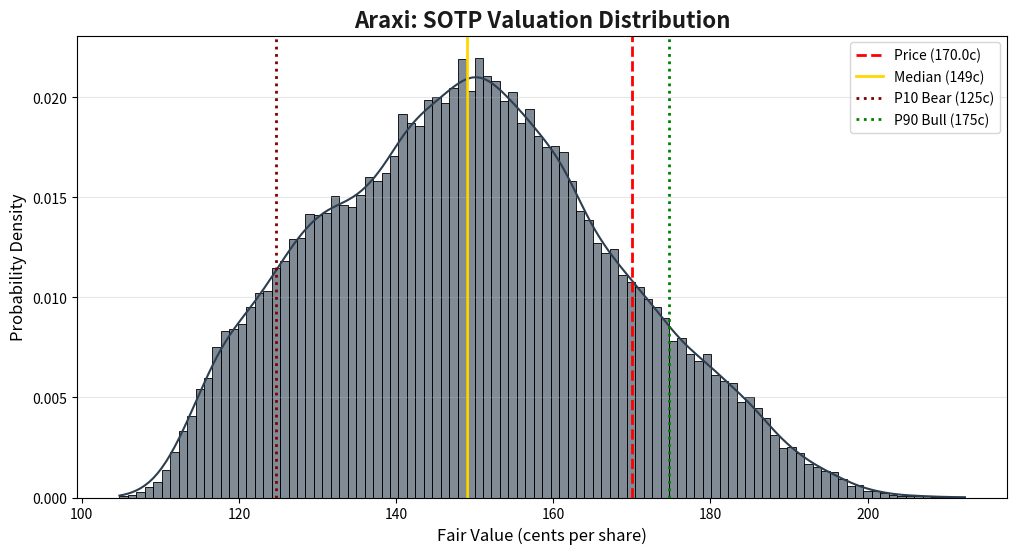

Python code for this plot:
import numpy as np
import matplotlib.pyplot as plt
import seaborn as sns
import sys
import io

# [redacted]
# [redacted]
# Strategy: SOTP (Payments Cash Cow + Software Growth Engine)

# --- 0. SYSTEM SETUP ---
if sys.platform == 'win32':
    sys.stdout = io.TextIOWrapper(sys.stdout.buffer, encoding='utf-8')

np.random.seed(42)
SIMULATIONS = 50000

# --- 1. SETTING THE SCENE (PARAMETERS) ---
SHARES_OUT = 1310.0 # Million
CURRENT_PRICE = 170.0 # cents (ZAR)

# Financials (R Millions)
GROSS_CASH = 445.0
GROSS_DEBT = 5.0
CORP_OVERHEAD = 65.0
TAX_RATE = 0.27

# Calculated Metrics
NET_CASH = GROSS_CASH - GROSS_DEBT

# --- 2. THE HUNT: SEGMENT DRIVERS ---
# A. PAYMENTS (The "Mule")
pay_rev_base = np.random.triangular(655,689,758, SIMULATIONS)
pay_growth = np.random.triangular(-0.01, 0.03, 0.08, SIMULATIONS)
pay_rev = pay_rev_base * (1 + pay_growth)
pay_margin = np.random.triangular(0.38, 0.42, 0.44, SIMULATIONS)
pe_pay = np.random.choice([4.0, 5.0, 6.0], SIMULATIONS, p=[0.3, 0.5, 0.2])

# B. SOFTWARE (The "Racehorse")
soft_rev_base = np.random.triangular(530,549,560, SIMULATIONS)
soft_growth = np.random.triangular(0.05, 0.12, 0.20, SIMULATIONS)
soft_rev = soft_rev_base * (1 + soft_growth)
soft_margin = np.random.triangular(0.10, 0.11, 0.13, SIMULATIONS)
pe_soft = np.random.choice([6.0, 8.0, 10.0], SIMULATIONS, p=[0.3, 0.5, 0.2])

# --- 3. THE ENGINE (CALCULATIONS) ---
# Segment Values
pay_ebitda = pay_rev * pay_margin
soft_ebitda = soft_rev * soft_margin

ev_payments = pay_ebitda * pe_pay
ev_software = soft_ebitda * pe_soft

# Corporate Drag
ev_corp_drag = CORP_OVERHEAD / 0.132 # Capitalized at WACC ~13.2% (Standardized)

# Total Enterprise Value
total_ev = ev_payments + ev_software - ev_corp_drag

# Equity Value
equity_value_total = total_ev + GROSS_CASH - GROSS_DEBT

# Per Share Calculation (Cents)
fair_value_per_share = (equity_value_total / SHARES_OUT) * 100

# --- 4. ANALYZE THE KILL (STATISTICS) ---
mean_val = np.mean(fair_value_per_share)
p10 = np.percentile(fair_value_per_share, 10)
p50 = np.median(fair_value_per_share)
p90 = np.percentile(fair_value_per_share, 90)
prob_profit = np.mean(fair_value_per_share > CURRENT_PRICE)
upside_mean = (mean_val - CURRENT_PRICE) / CURRENT_PRICE

# Contribution Analysis
val_pay_share = (np.mean(ev_payments) / SHARES_OUT) * 100
val_soft_share = (np.mean(ev_software) / SHARES_OUT) * 100
val_cash_share = ((GROSS_CASH - GROSS_DEBT) / SHARES_OUT) * 100
val_drag_share = (np.mean(ev_corp_drag) / SHARES_OUT) * 100

# --- 5. REPORTING ---
print(f"🐺 DETAILED SOTP BREAKDOWN (Cents Per Share)")
print(f"----------------------------------------------")
print(f"  (+) Payments Value:   {val_pay_share:5.1f}c")
print(f"  (+) Software Value:   {val_soft_share:5.1f}c")
print(f"  (+) Net Cash:         {val_cash_share:5.1f}c")
print(f"  (-) Corp Structure:  ({val_drag_share:5.1f}c)")
print(f"----------------------------------------------")
print()
print(f"🐺 SIMULATION REPORT [N={SIMULATIONS}]")
print(f"Current Price: R {CURRENT_PRICE/100:,.2f} ({CURRENT_PRICE}c)")
print("-" * 30)
print(f"Mean Fair Value:   R {mean_val/100:,.2f} ({mean_val:.0f}c)")
print(f"Median Fair Value: R {p50/100:,.2f} ({p50:.0f}c)")
print(f"P10 (Bear Case):   R {p10/100:,.2f} ({p10:.0f}c)")
print(f"P90 (Bull Case):   R {p90/100:,.2f} ({p90:.0f}c)")
print("-" * 30)
print(f"PROBABILITY OF PROFIT: {prob_profit:.1%}")
print(f"Expected Upside (Mean): {upside_mean:.1%}")

# --- 6. VISUALIZATION ---
plt.figure(figsize=(12, 6))
sns.histplot(fair_value_per_share, bins=100, kde=True, color='#2c3e50', stat='density', alpha=0.6)

# Annotations
plt.axvline(CURRENT_PRICE, color='red', linestyle='--', linewidth=2, label=f'Price ({CURRENT_PRICE}c)')
plt.axvline(p50, color='gold', linestyle='-', linewidth=2, label=f'Median ({p50:.0f}c)')
plt.axvline(p10, color='maroon', linestyle=':', linewidth=2, label=f'P10 Bear ({p10:.0f}c)')
plt.axvline(p90, color='green', linestyle=':', linewidth=2, label=f'P90 Bull ({p90:.0f}c)')

plt.title('Araxi: SOTP Valuation Distribution', fontsize=16, fontweight='bold', color='#1a1a1a')
plt.xlabel('Fair Value (cents per share)', fontsize=12)
plt.ylabel('Probability Density', fontsize=12)
plt.legend()
plt.grid(axis='y', alpha=0.3)

# Save
plt.savefig('val_araxi_dist.png')
